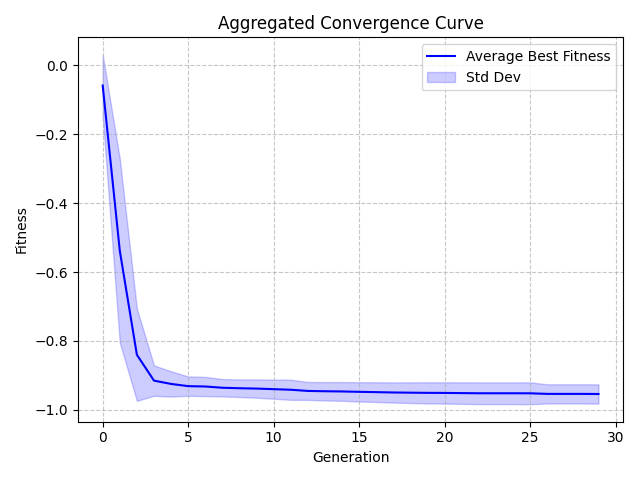

Data behind this chart, as committed beside it:
Generation, Value, StdDev
0, -0.05906, 0.08925
1, -0.5382, 0.2667
2, -0.8401, 0.1336
3, -0.9151, 0.04416
4, -0.9247, 0.03673
5, -0.9312, 0.02806
6, -0.9322, 0.02796
7, -0.9358, 0.02515
8, -0.9372, 0.02553
9, -0.9382, 0.02654
10, -0.9399, 0.0279
11, -0.9416, 0.02923
12, -0.9451, 0.026
13, -0.9459, 0.02668
14, -0.9466, 0.02728
15, -0.9477, 0.02803
16, -0.9485, 0.02867
17, -0.9495, 0.02931
18, -0.9501, 0.03001
19, -0.9506, 0.03062
20, -0.9509, 0.03087
21, -0.9513, 0.03124
22, -0.9518, 0.03158
23, -0.9518, 0.0316
24, -0.9518, 0.03161
25, -0.9519, 0.03175
26, -0.9536, 0.02786
27, -0.9536, 0.02786
28, -0.9536, 0.02788
29, -0.9539, 0.02801
